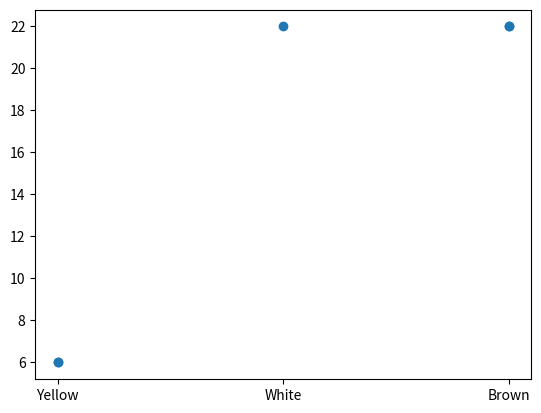

Here is the Python script that generated this plot:
import matplotlib.pyplot as plt

colors = ["Yellow", "Yellow", "White", "Brown", "Brown"]
ball_width = [6, 6, 22, 22, 22]
sport = ["Tennis", "Tennis", "Football", "Football", "Basketball"]

plt.scatter(colors, ball_width)
plt.show()